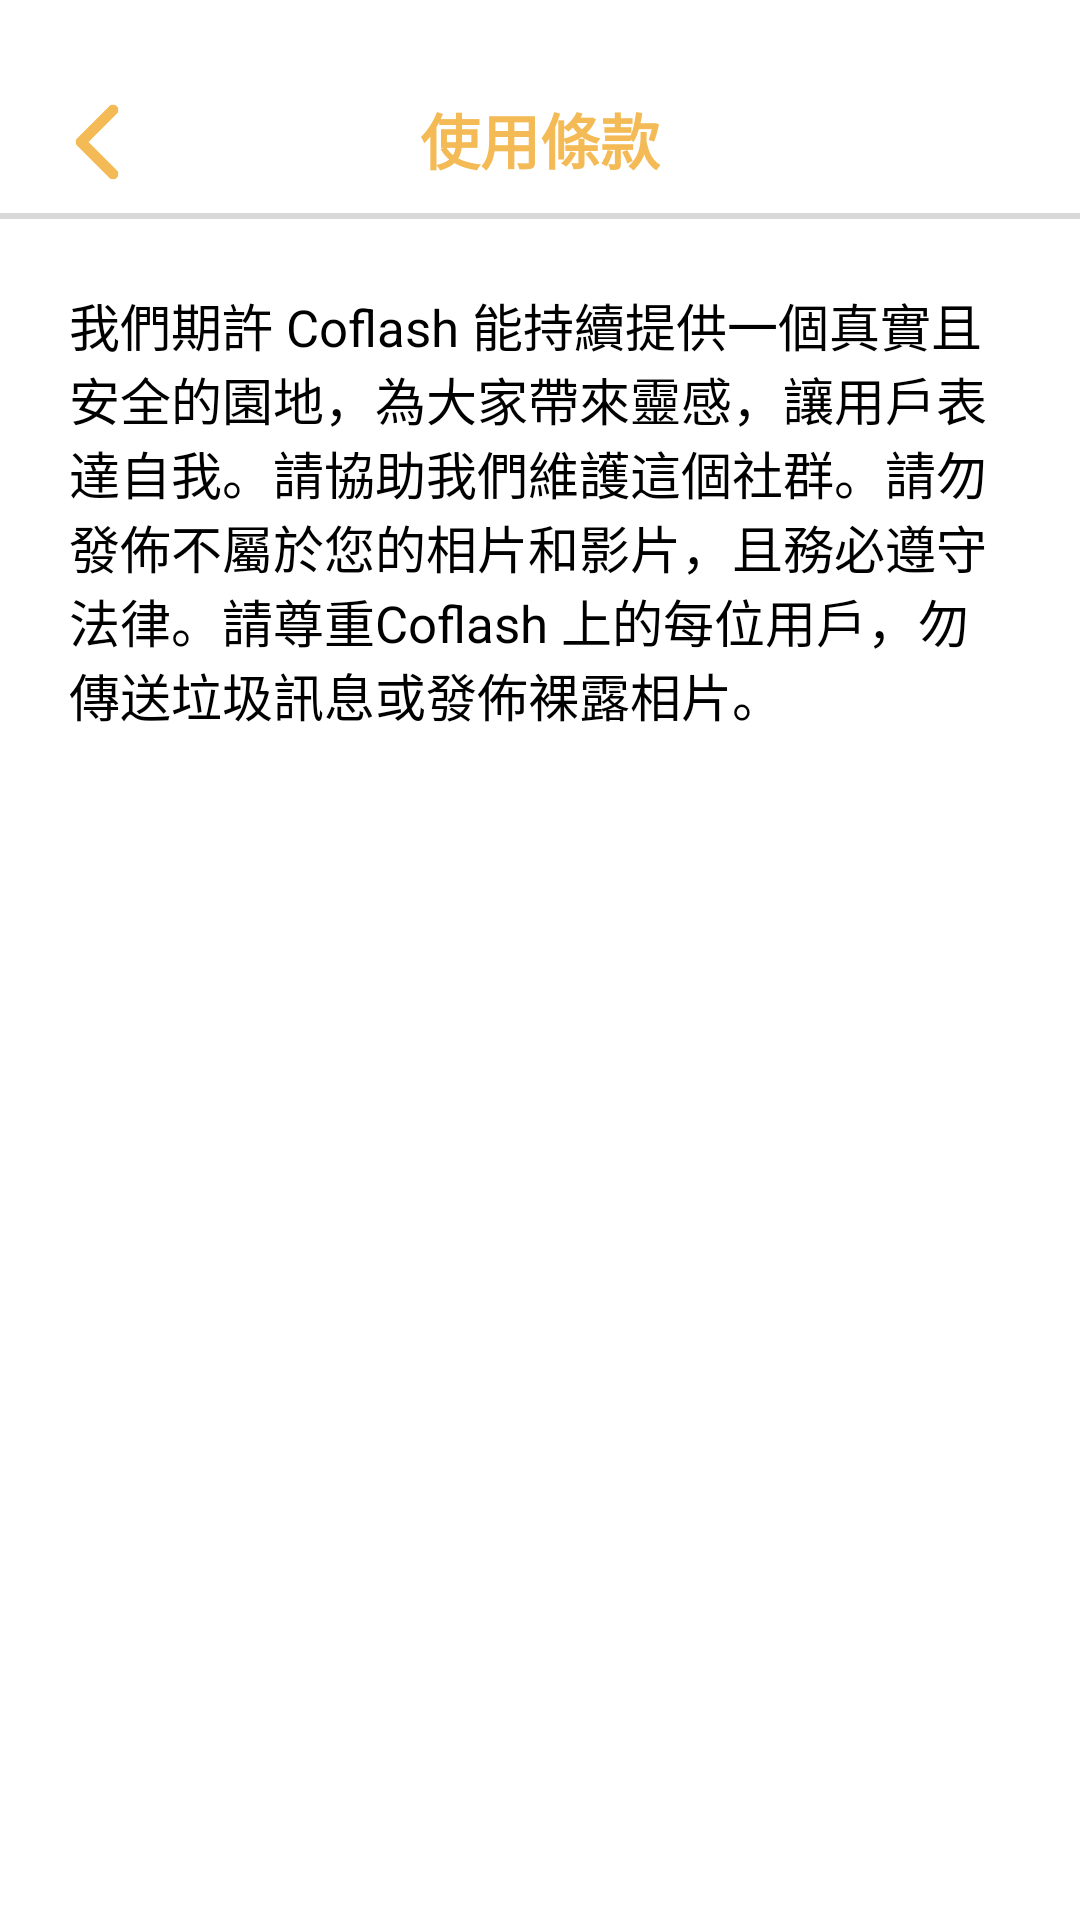

Android layout source for this screen:
<!-- AndroidManifest.xml: application theme Theme.Coflash -->
<!-- res/layout/activity_termofuse.xml -->
<?xml version="1.0" encoding="utf-8"?>
<androidx.constraintlayout.widget.ConstraintLayout xmlns:android="http://schemas.android.com/apk/res/android"
    xmlns:app="http://schemas.android.com/apk/res-auto"
    xmlns:tools="http://schemas.android.com/tools"
    android:layout_width="match_parent"
    android:layout_height="match_parent"
    tools:context=".TermOfUse">

    <LinearLayout
        android:layout_width="match_parent"
        android:layout_height="wrap_content"
        tools:ignore="MissingConstraints"
        android:orientation="vertical">
        <RelativeLayout
            android:layout_width="match_parent"
            android:layout_height="wrap_content"
            android:paddingBottom="10dp"
            android:id="@+id/top"
            tools:ignore="DuplicateIds,MissingConstraints">
            <ImageButton
                android:id="@+id/back"
                android:layout_width="26.66dp"
                android:layout_height="26.66dp"
                android:layout_marginLeft="19.05dp"
                android:layout_marginTop="33.9dp"
                android:background="#00000000"
                android:scaleType="centerCrop"
                android:src="@drawable/back"
                tools:ignore="MissingConstraints" />
            <TextView
                android:layout_width="wrap_content"
                android:layout_height="wrap_content"
                android:layout_centerHorizontal="true"
                android:layout_marginTop="31.62dp"
                android:gravity="center"
                android:text="使用條款"
                android:textColor="#F3BA55"
                android:textSize="20sp"
                android:textStyle="bold" />
        </RelativeLayout>
        <View
            android:layout_width="match_parent"
            android:layout_height="1.90dp"
            android:background="#D9D9D9"/>
        <TextView
            android:id="@+id/textView2"
            android:layout_width="match_parent"
            android:layout_height="wrap_content"
            android:padding="23dp"
            android:text="我們期許 Coflash 能持續提供一個真實且安全的園地，為大家帶來靈感，讓用戶表達自我。請協助我們維護這個社群。請勿發佈不屬於您的相片和影片，且務必遵守法律。請尊重Coflash 上的每位用戶，勿傳送垃圾訊息或發佈裸露相片。"
            android:textSize="17sp"
            android:textColor="@color/black"/>
    </LinearLayout>
</androidx.constraintlayout.widget.ConstraintLayout>
<!-- resources referenced by this layout -->
<resources>
  <color name="black">#FF000000</color>
  <!-- drawable back: png bitmap (drawable, 1330 bytes) -->
  <style name="Theme.Coflash" parent="Theme.MaterialComponents.DayNight.DarkActionBar">
          
          <item name="colorPrimary">@color/purple_500</item>
          <item name="colorPrimaryVariant">@color/purple_700</item>
          <item name="colorOnPrimary">@color/white</item>
          
          <item name="colorSecondary">@color/teal_200</item>
          <item name="colorSecondaryVariant">@color/teal_700</item>
          <item name="colorOnSecondary">@color/black</item>
          
          <item name="android:statusBarColor" tools:targetApi="l">?attr/colorPrimaryVariant</item>
          
      </style>
  <color name="purple_500">#FF6200EE</color>
  <color name="purple_700">#FF3700B3</color>
  <color name="white">#FFFFFFFF</color>
  <color name="teal_200">#FF03DAC5</color>
  <color name="teal_700">#FF018786</color>
</resources>
